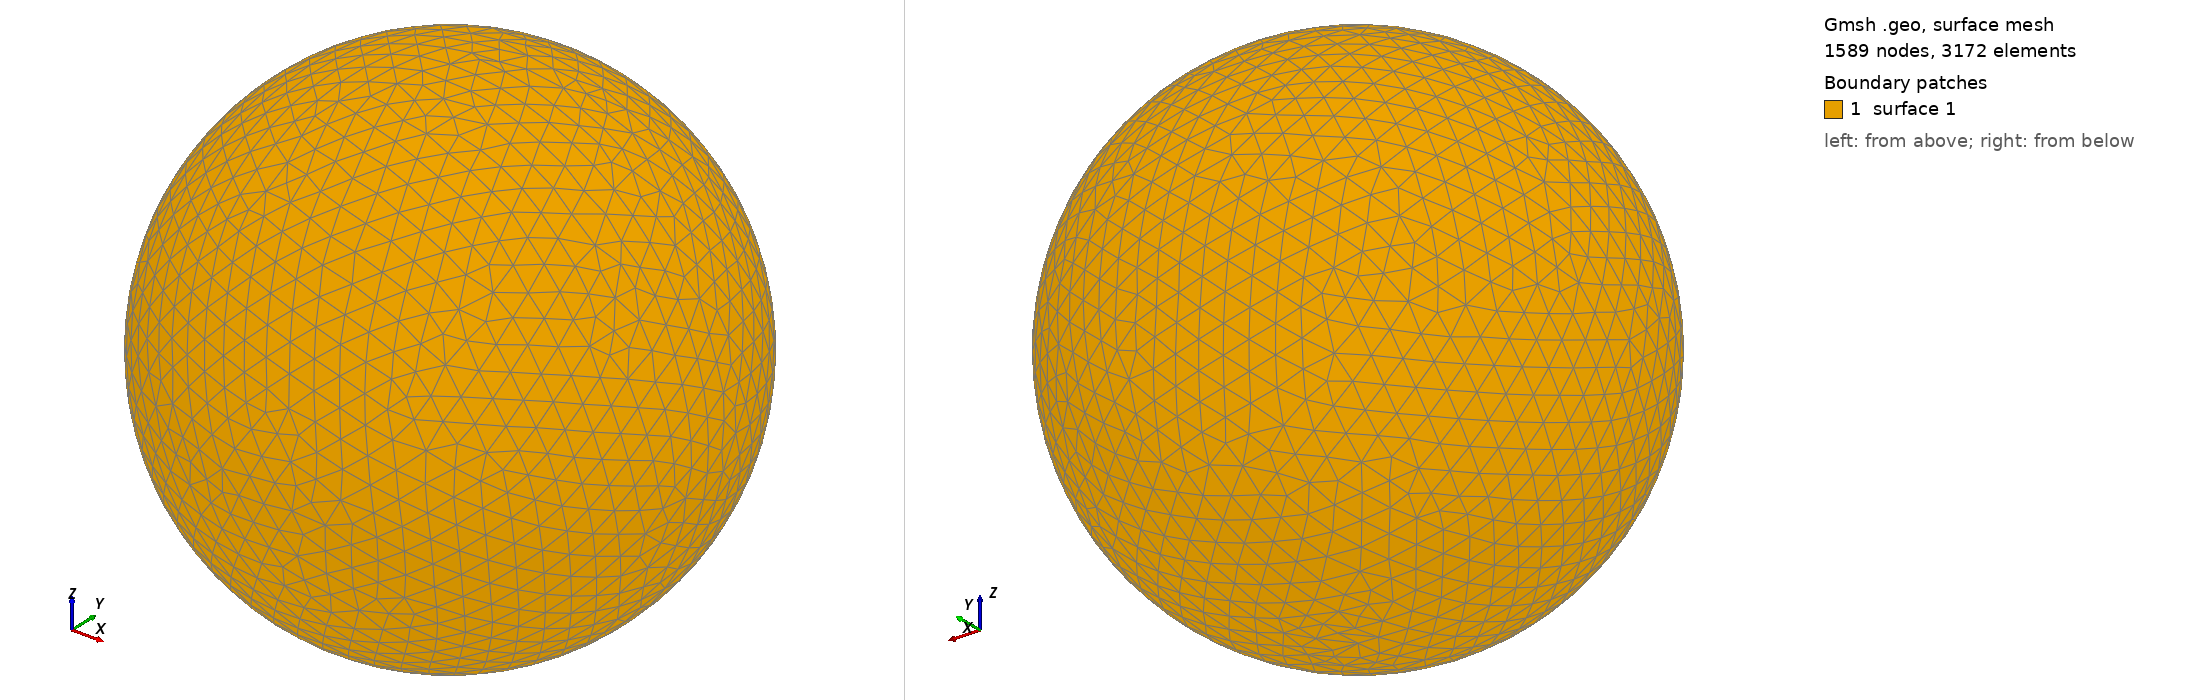

Gmsh geometry script, surface-meshed: 1589 nodes, 3172 surface elements. Boundary patches (legend numbers): 1 surface 1. Left view from above one corner, right view from below the opposite corner. The script declares no physical surfaces, so the legend lists its geometric surfaces. The drawing asked Gmsh for element sizes between 1% and 20% of the model's largest extent; the script's own settings can give other sizes.

=== shot0210.geo (drawn) ===
SetFactory("OpenCASCADE");
Point(1) = {0,0,0,0};
Sphere(1) = {0,0,0,0.00288100};
MeshSize{ PointsOf{ Surface{:}; } } = 0.000288100;
Mesh.ElementOrder=1;
Mesh.Format=39;
